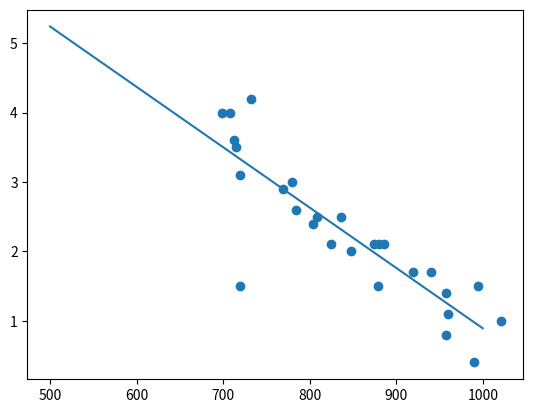

The matplotlib source for this figure:
from scipy.optimize import curve_fit
import numpy as np
import matplotlib.pyplot as plt

def line(x,a,b):
    return a*x + b
force = np.array(
    [
        1.5,2,3.1,3.6,4,1.5,1.7,2.4,4.2,1,1.5,2.1,2.5,3,2.9,
        2.1,2.6,3.5,4,1.1,2.1,0.8,0.4,1.4,1.7,2.1,2.5
]
)
bits = np.array(
    [
    879,848,720,713,708,720,940,804,732,1021,995,874,809,780,769,
    825,784,715,699,960,880,958,990,957,919,886,836
]
)
volts = bits*5/1023
(a,b), pcov = curve_fit(line,bits,force)
volts_fit = np.linspace(500,1000,1000)
y_fit = volts_fit*a + b
print(a,b)


plt.scatter(bits,force)
plt.plot(volts_fit, y_fit)
plt.show()